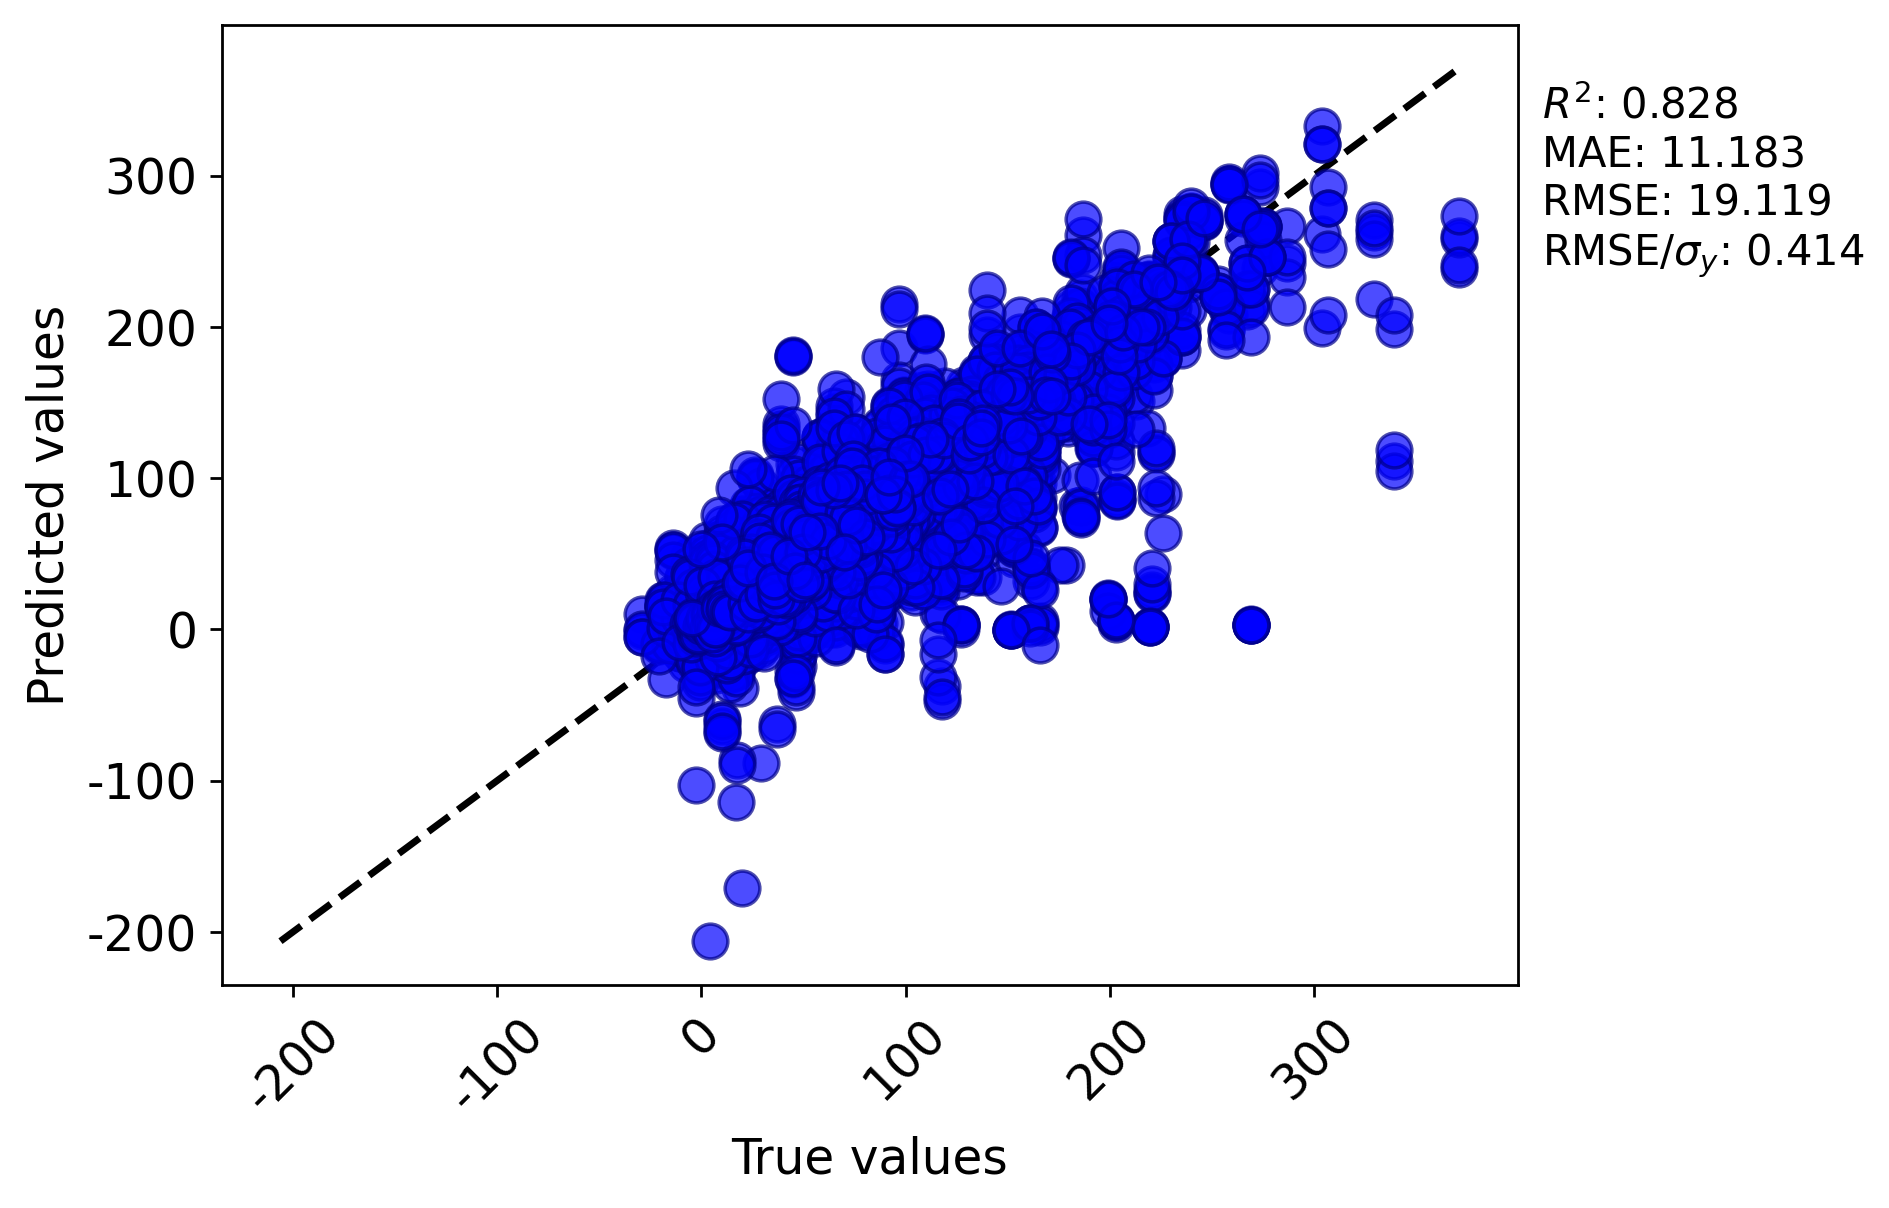

Values plotted in this chart, from the file beside it:
y true, y pred
24.89, 17.88
12.83, 37.46
26.11, 27.83
29.44, 32.78
13.06, 20.35
18.56, 20.35
3.111, -7.614
20.61, 15.69
2.556, 11.77
-0.05556, -5.234
18.39, 11.77
17.0, 8.607
18.0, 10.05
65.72, 82.05
39.89, 39.01
25.83, 28.75
13.0, 4.873
10.49, 4.285
10.33, 14.32
16.39, 21.08
2.889, 10.27
-2.667, 10.84
4.833, 5.259
15.87, 25.3
7.778, -11.03
9.933, 12.45
33.39, 24.93
61.72, 58.71
56.11, 59.26
28.0, 53.96
43.33, 51.91
45.0, 36.41
60.0, 59.76
66.11, 69.56
37.22, 46.88
38.72, 41.37
61.11, 54.81
45.56, 53.39
62.22, 56.28
25.0, 38.53
25.94, 14.16
41.26, 6.795
51.71, 16.05
48.6, 35.65
-15.56, -9.795
3.889, 12.92
34.44, 39.89
23.06, 16.59
19.28, 16.83
67.0, 70.76
7.06, 6.2
47.5, 83.12
56.67, 63.97
28.33, 28.56
8.389, 5.008
24.69, 22.63
62.22, 42.27
78.89, 92.41
66.06, 60.11
28.59, 58.72
... 22,615 more rows
